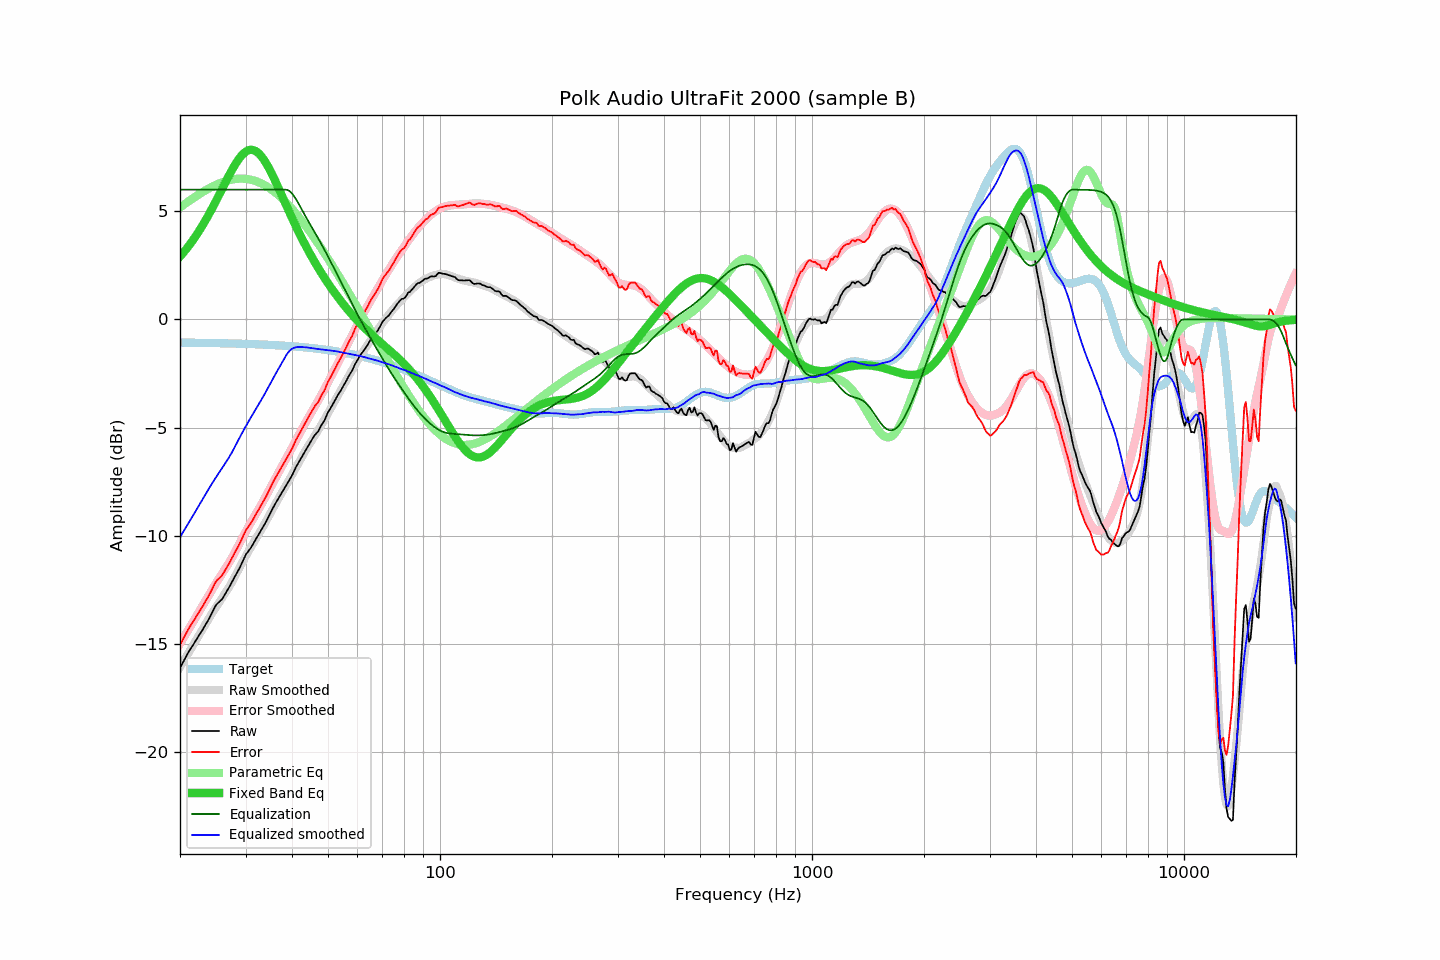

Source data for this figure (header and first rows):
frequency, raw, error, smoothed, error_smoothed, equalization, parametric_eq, equalized_raw, equalized_smoothed, target
20.00, -16.11, -15.04, -16.06, -14.99, 6.00, 2.91, -10.11, -10.06, -1.07
20.20, -15.97, -14.90, -15.94, -14.86, 6.00, 2.99, -9.97, -9.94, -1.07
20.40, -15.83, -14.76, -15.82, -14.74, 6.00, 3.08, -9.83, -9.82, -1.07
20.61, -15.69, -14.62, -15.70, -14.62, 6.00, 3.17, -9.69, -9.70, -1.07
20.81, -15.55, -14.48, -15.57, -14.49, 6.00, 3.26, -9.55, -9.57, -1.07
21.02, -15.41, -14.34, -15.45, -14.37, 6.00, 3.36, -9.41, -9.45, -1.07
21.23, -15.29, -14.22, -15.32, -14.24, 6.00, 3.46, -9.29, -9.32, -1.07
21.44, -15.17, -14.09, -15.20, -14.12, 6.00, 3.56, -9.17, -9.20, -1.07
21.66, -15.06, -13.99, -15.07, -13.99, 6.00, 3.66, -9.06, -9.07, -1.07
21.87, -14.94, -13.86, -14.95, -13.86, 6.00, 3.77, -8.94, -8.95, -1.08
22.09, -14.82, -13.74, -14.82, -13.74, 6.00, 3.88, -8.82, -8.82, -1.08
22.31, -14.70, -13.62, -14.70, -13.61, 6.00, 3.99, -8.70, -8.70, -1.08
22.54, -14.58, -13.50, -14.58, -13.48, 6.00, 4.11, -8.58, -8.58, -1.08
22.76, -14.46, -13.38, -14.45, -13.36, 6.00, 4.23, -8.46, -8.45, -1.08
22.99, -14.35, -13.27, -14.32, -13.23, 6.00, 4.35, -8.35, -8.32, -1.08
23.22, -14.22, -13.14, -14.19, -13.10, 6.00, 4.47, -8.22, -8.19, -1.08
23.45, -14.09, -13.00, -14.06, -12.97, 6.00, 4.60, -8.09, -8.06, -1.08
23.69, -13.97, -12.89, -13.94, -12.85, 6.00, 4.73, -7.97, -7.94, -1.08
23.92, -13.84, -12.75, -13.81, -12.72, 6.00, 4.86, -7.84, -7.81, -1.09
24.16, -13.70, -12.61, -13.69, -12.60, 6.00, 5.00, -7.70, -7.69, -1.09
24.40, -13.55, -12.46, -13.57, -12.47, 6.00, 5.14, -7.55, -7.57, -1.09
24.65, -13.40, -12.31, -13.45, -12.35, 6.00, 5.28, -7.40, -7.45, -1.09
24.89, -13.25, -12.16, -13.34, -12.23, 6.00, 5.42, -7.25, -7.34, -1.09
25.14, -13.15, -12.05, -13.22, -12.12, 6.00, 5.56, -7.15, -7.22, -1.09
25.39, -13.08, -11.98, -13.11, -12.00, 6.00, 5.71, -7.08, -7.11, -1.09
25.65, -13.01, -11.91, -13.00, -11.89, 6.00, 5.86, -7.01, -7.00, -1.10
25.91, -12.94, -11.84, -12.88, -11.78, 6.00, 6.00, -6.94, -6.88, -1.10
26.16, -12.83, -11.73, -12.77, -11.66, 6.00, 6.15, -6.83, -6.77, -1.10
26.43, -12.70, -11.60, -12.66, -11.55, 6.00, 6.30, -6.70, -6.66, -1.10
26.69, -12.58, -11.48, -12.55, -11.43, 6.00, 6.44, -6.58, -6.55, -1.10
26.96, -12.45, -11.35, -12.43, -11.31, 6.00, 6.59, -6.45, -6.43, -1.10
27.23, -12.32, -11.21, -12.31, -11.18, 6.00, 6.73, -6.32, -6.31, -1.11
27.50, -12.18, -11.07, -12.18, -11.05, 6.00, 6.87, -6.18, -6.18, -1.11
27.77, -12.04, -10.93, -12.05, -10.92, 6.00, 7.00, -6.04, -6.05, -1.11
28.05, -11.90, -10.79, -11.90, -10.78, 6.00, 7.12, -5.90, -5.90, -1.11
28.33, -11.77, -10.65, -11.76, -10.64, 6.00, 7.24, -5.77, -5.76, -1.11
28.62, -11.63, -10.51, -11.61, -10.50, 6.00, 7.36, -5.63, -5.61, -1.12
28.90, -11.50, -10.38, -11.47, -10.36, 6.00, 7.46, -5.50, -5.47, -1.12
29.19, -11.34, -10.22, -11.33, -10.21, 6.00, 7.55, -5.34, -5.33, -1.12
29.48, -11.18, -10.05, -11.19, -10.07, 6.00, 7.63, -5.18, -5.19, -1.12
29.78, -11.01, -9.88, -11.06, -9.93, 6.00, 7.70, -5.01, -5.06, -1.13
30.08, -10.86, -9.73, -10.93, -9.80, 6.00, 7.76, -4.86, -4.93, -1.13
30.38, -10.76, -9.63, -10.79, -9.66, 6.00, 7.80, -4.76, -4.79, -1.13
30.68, -10.66, -9.53, -10.67, -9.53, 6.00, 7.83, -4.66, -4.67, -1.13
30.99, -10.56, -9.42, -10.54, -9.40, 6.00, 7.84, -4.56, -4.54, -1.14
31.30, -10.44, -9.30, -10.42, -9.27, 6.00, 7.84, -4.44, -4.42, -1.14
31.61, -10.31, -9.17, -10.29, -9.15, 6.00, 7.82, -4.31, -4.29, -1.14
31.93, -10.18, -9.04, -10.17, -9.02, 6.00, 7.79, -4.18, -4.17, -1.14
32.24, -10.05, -8.90, -10.05, -8.89, 6.00, 7.74, -4.05, -4.05, -1.15
32.57, -9.93, -8.78, -9.92, -8.76, 6.00, 7.67, -3.93, -3.92, -1.15
32.89, -9.80, -8.64, -9.80, -8.63, 6.00, 7.60, -3.80, -3.80, -1.15
33.22, -9.67, -8.51, -9.67, -8.50, 6.00, 7.51, -3.67, -3.67, -1.16
33.55, -9.55, -8.39, -9.53, -8.36, 6.00, 7.40, -3.55, -3.53, -1.16
33.89, -9.42, -8.26, -9.40, -8.23, 6.00, 7.29, -3.42, -3.40, -1.16
34.23, -9.28, -8.11, -9.26, -8.09, 6.00, 7.17, -3.28, -3.26, -1.17
34.57, -9.13, -7.96, -9.12, -7.95, 6.00, 7.04, -3.13, -3.12, -1.17
34.92, -8.98, -7.81, -8.98, -7.81, 6.00, 6.90, -2.98, -2.98, -1.17
35.27, -8.83, -7.65, -8.85, -7.67, 6.00, 6.75, -2.83, -2.85, -1.18
35.62, -8.69, -7.51, -8.71, -7.53, 6.00, 6.60, -2.69, -2.71, -1.18
35.97, -8.55, -7.36, -8.58, -7.39, 6.00, 6.44, -2.55, -2.58, -1.19
... 635 more rows
